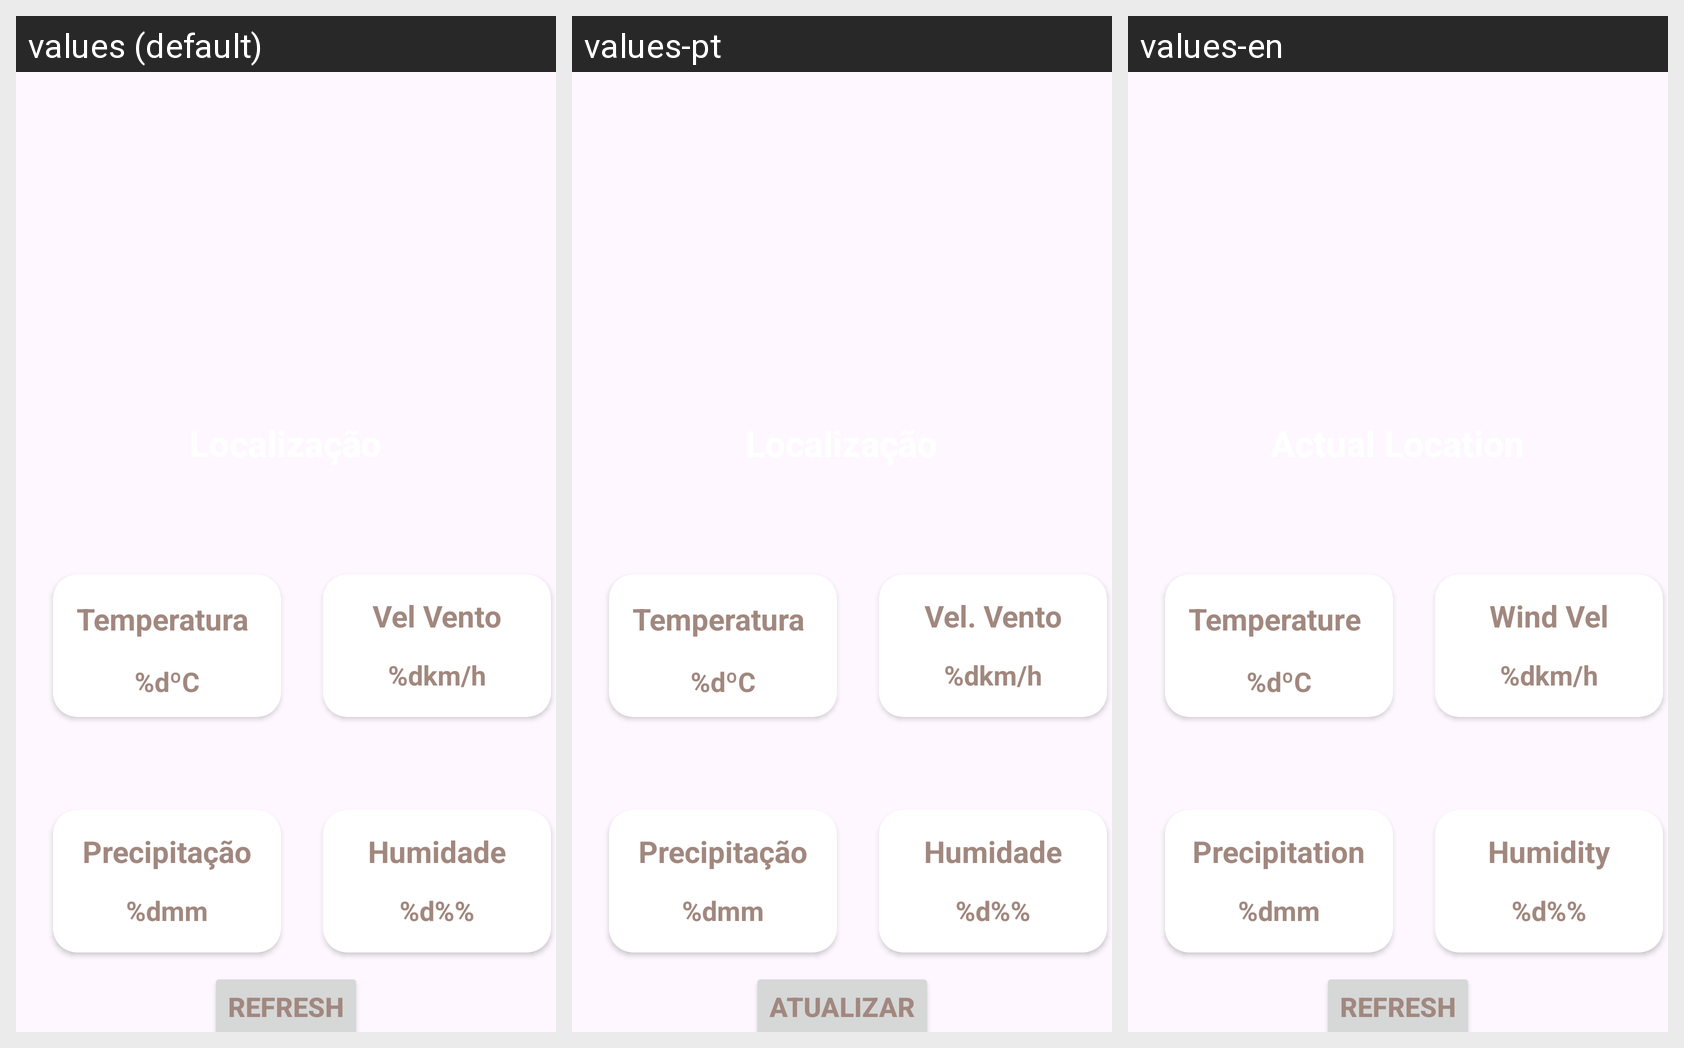

For this localized Android screen grid, give each drawn string resource with its value in every locale shown.
Android screen res/layout/activity_main.xml rendered under 3 locales, left to right: values (default), values-pt, values-en. Device: Nexus 5 (rendered at 1080×1920; each locale shown at half size, 540×960, under a caption strip naming it); theme Theme.CoolWeatherAPP.
Strings drawn on this screen, with the default value and each locale's value (text and hints the layout hard-codes, and strings that could not be matched under every locale, appear in the picture but are not listed):

temperatura
  values: Temperatura
  values-pt: Temperatura
  values-en: Temperature

temperatura_valor
  values: %dºC
  values-pt: %dºC  [not translated; the default value is used]
  values-en: %dºC  [not translated; the default value is used]

vento_vel
  values: Vel Vento
  values-pt: Vel. Vento
  values-en: Wind Vel

vento_vel_val
  values: %dkm/h
  values-pt: %dkm/h  [not translated; the default value is used]
  values-en: %dkm/h  [not translated; the default value is used]

humidade
  values: Humidade
  values-pt: Humidade
  values-en: Humidity

humidade_val
  values: %d%%
  values-pt: %d%%  [not translated; the default value is used]
  values-en: %d%%  [not translated; the default value is used]

precipitacao
  values: Precipitação
  values-pt: Precipitação
  values-en: Precipitation

precipitacao_val
  values: %dmm
  values-pt: %dmm  [not translated; the default value is used]
  values-en: %dmm  [not translated; the default value is used]

refresh
  values: Refresh
  values-pt: Atualizar
  values-en: Refresh
